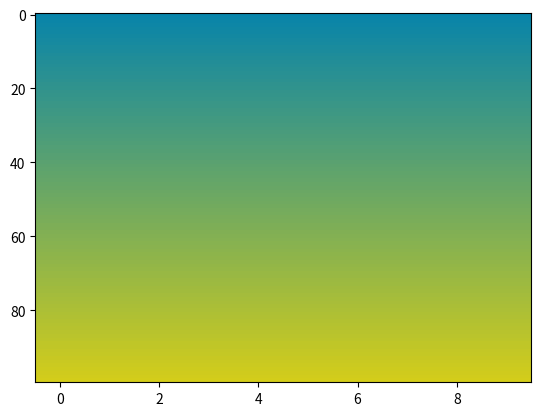

Reproduce this figure in Python.
from matplotlib import pyplot as plt
import matplotlib 
import numpy as np

plt.figure()
a=np.outer(np.arange(0,1,0.01),np.ones(10))
"""
cdict2 = {'red':   [
                    (0.0,8,8),
                    (0.099176,  28.231904, 28.231904),
                    (0.203348,  49.482992, 49.482992),
                    (0.309024,  71.040896, 71.040896),
                    (0.413252,  92.303408, 92.303408),
                    (0.517468,  113.563472, 113.563472),
                    (0.623152,  135.123008, 135.123008),
                    (0.727344,  156.378176, 156.378176),
                    (0.832996,  177.931184, 177.931184),
                    (0.937236,  199.196144, 199.196144),
                    (1.0,  212, 212)
                    ],
         'green': [ (0.0,  133, 133),
                    (0.099176,  140.239848, 140.239848),
                    (0.203348,  147.844404, 147.844404),
                    (0.309024,  155.558752, 155.558752),
                    (0.413252,  163.167396, 163.167396),
                    (0.517468,  170.775164, 170.775164),
                    (0.623152,  178.490096, 178.490096),
                    (0.727344,  186.096112, 186.096112),
                    (0.832996,  193.808708, 193.808708),
                    (0.937236,  201.418228, 201.418228),
                    (1.0,  206, 206)
                    ],
         'blue':  [ (0.0,  171, 171),
                    (0.099176,  156.718656, 156.718656),
                    (0.203348,  141.717888, 141.717888),
                    (0.309024,  126.50054399999999, 126.50054399999999),
                    (0.413252,  111.491712, 111.491712),
                    (0.517468,  96.4846, 96.4846),
                    (0.623152,  81.26611199, 81.26611199),
                    (0.727344,  66.262464, 66.262464),
                    (0.832996,  51.048576, 51.048576),
                    (0.937236,  36.038016, 36.038016),
                    (1.0,  27, 27)
                    ]}
"""
cdict2 = {'red':   [
                    (0.0,0.03125,0.03125),
                    (0.099176,  0.110280875, 0.110280875),
                    (0.203348,  0.1932929375, 0.1932929375),
                    (0.309024,  0.2775035, 0.2775035),
                    (0.413252,  0.3605601875, 0.3605601875),
                    (0.517468,  0.4436073125, 0.4436073125),
                    (0.623152,  0.52782425, 0.52782425),
                    (0.727344,  0.61085225, 0.61085225),
                    (0.832996,  0.6950436875, 0.6950436875),
                    (0.937236,  0.7781099375, 0.7781099375),
                    (1.0,  0.828125, 212)
                    ],
         'green': [ (0.0,  133, 0.51953125),
                    (0.099176,  0.54781190625, 0.54781190625),
                    (0.203348,  0.577517203125, 0.577517203125),
                    (0.309024,  0.607651375, 0.607651375),
                    (0.413252,  0.637372640625, 0.637372640625),
                    (0.517468,  0.667090484375, 0.667090484375),
                    (0.623152,  0.6972269375, 0.6972269375),
                    (0.727344,  0.7269379375, 0.7269379375),
                    (0.832996,  0.757065265625, 0.757065265625),
                    (0.937236,  0.786789953125, 0.786789953125),
                    (1.0,  0.8046875, 206)
                    ],
         'blue':  [ (0.0,  171, 0.66796875),
                    (0.099176,  0.61218225, 0.61218225),
                    (0.203348,  0.5535855, 0.5535855),
                    (0.309024,  0.494142749, 0.494142749),
                    (0.413252,  0.4355145, 0.4355145),
                    (0.517468,  0.376893, 0.376893),
                    (0.623152,  0.3174457499, 0.3174457499),
                    (0.727344,  0.25883775, 0.25883775),
                    (0.832996,  0.1994085, 0.1994085),
                    (0.937236,  0.1407735, 0.1407735),
                    (1.0,  0.10546875, 27)
                    ]}
my_cmap2 = matplotlib.colors.LinearSegmentedColormap('my_colormap2',cdict2,256)
plt.imshow(a,aspect='auto', cmap =my_cmap2)                   
plt.show()